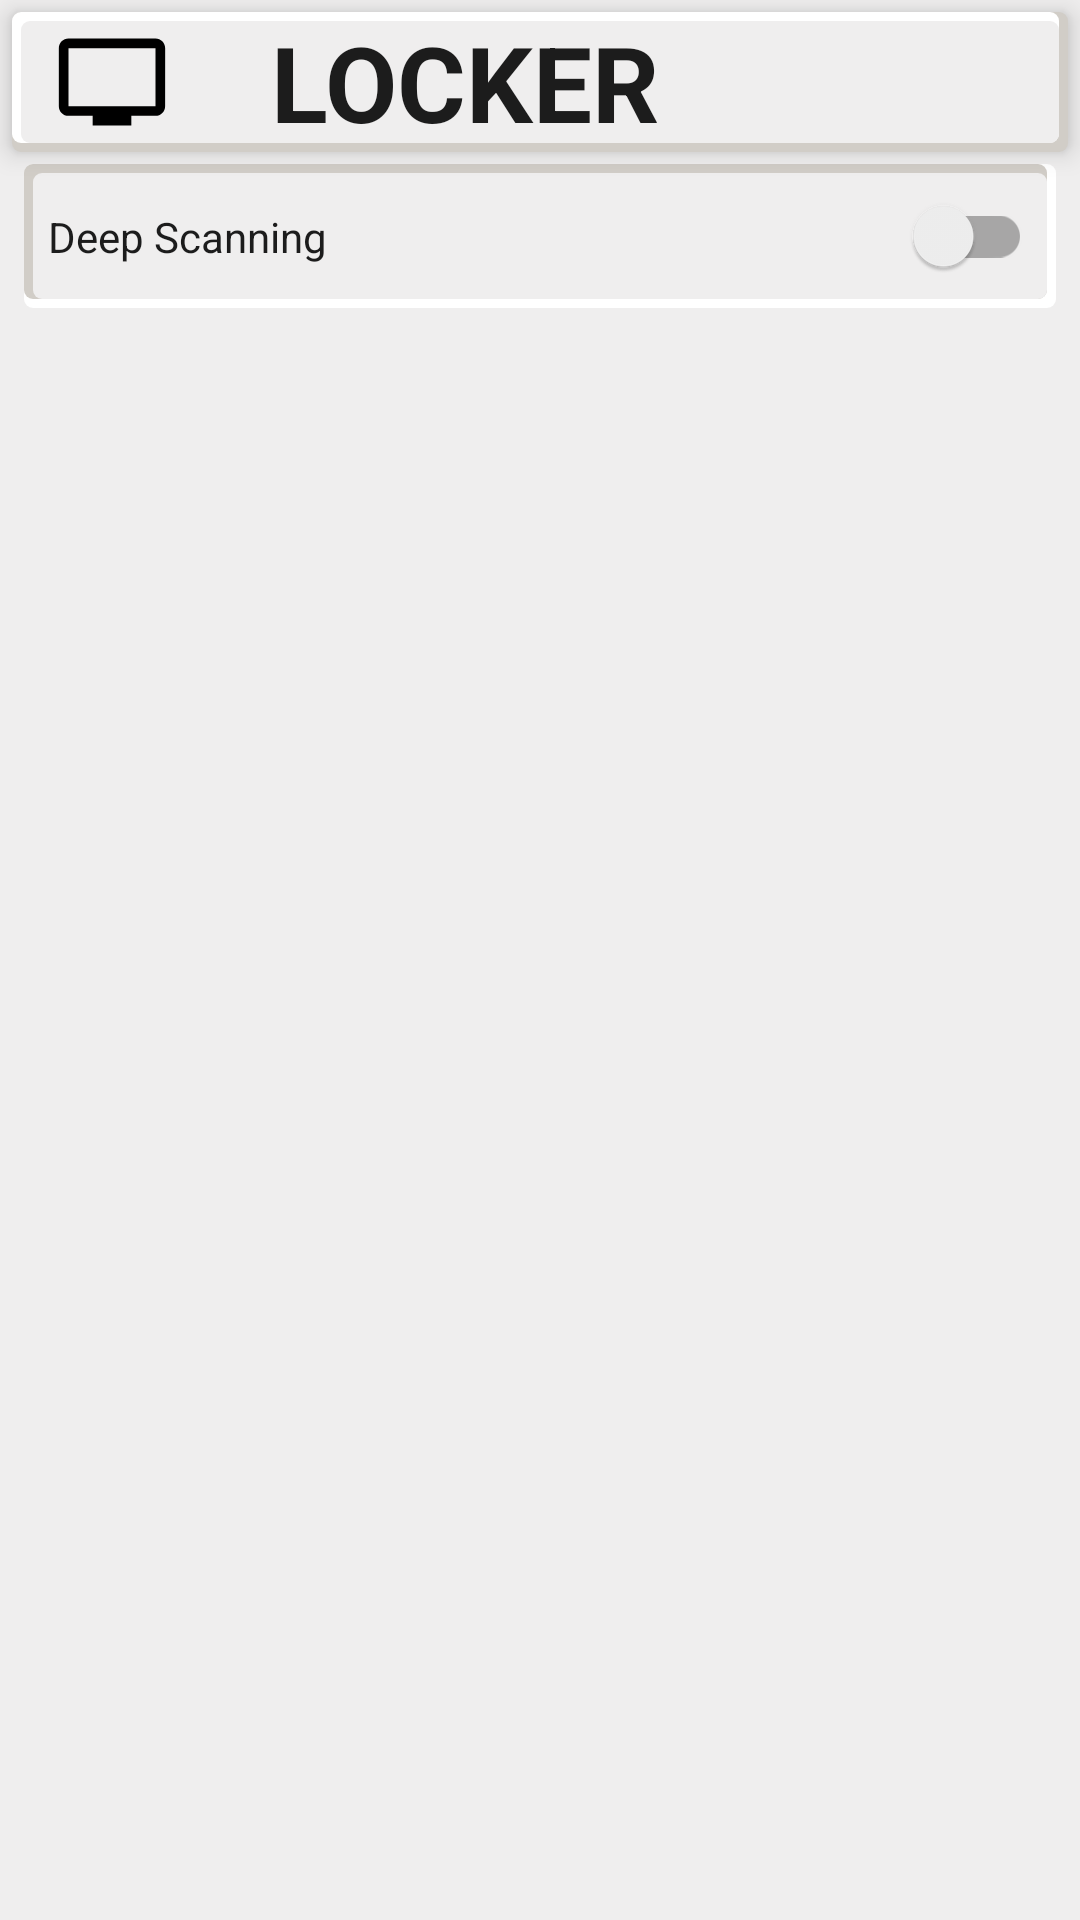

This screen was rendered from an Android layout file. Write that file and the resources it references.
<!-- AndroidManifest.xml: fallback theme Theme.MaterialComponents.DayNight.NoActionBar -->
<!-- res/layout/hidden.xml -->
<?xml version="1.0" encoding="utf-8"?>
<RelativeLayout xmlns:android="http://schemas.android.com/apk/res/android"
    xmlns:app="http://schemas.android.com/apk/res-auto"
    android:layout_width="match_parent"
    android:layout_height="match_parent"
    xmlns:tools="http://schemas.android.com/tools"
    android:background="@color/neu_background">

    <TextView
        android:visibility="gone"
        android:id="@+id/textViewNoVideosFoundHidden"
        android:layout_width="wrap_content"
        android:layout_height="wrap_content"
        android:text="@string/no_videos_found"
        android:textColor="@color/text_color"
        android:fontFamily="serif-monospace"
        android:textSize="35sp"
        android:layout_centerHorizontal="true"
        android:layout_below="@+id/relativeLayoutDeepScanning"/>

    <LinearLayout
        android:id="@+id/linearLayoutLocker"
        android:layout_width="match_parent"
        android:layout_height="wrap_content"
        android:layout_margin="4dp"
        android:orientation="horizontal"
        android:weightSum="100"
        android:background="@drawable/shadow_background_up"
        android:elevation="5dp">

        <ImageView
            android:layout_width="0dp"
            android:layout_height="match_parent"
            android:layout_weight="20"
            android:padding="4dp"
            android:contentDescription="@string/locker"
            android:src="@drawable/ic_personal_video"/>

            <TextView
                android:layout_width="0dp"
                android:layout_height="match_parent"
                android:layout_weight="78"
                android:text="@string/locker_caps"
                android:textStyle="bold"
                android:textColor="@color/text_color"
                android:textSize="35sp"
                android:layout_marginStart="20dp"
                android:maxLines="1"/>
    </LinearLayout>

    <androidx.constraintlayout.widget.ConstraintLayout
        android:id="@+id/relativeLayoutDeepScanning"
        android:layout_width="match_parent"
        android:layout_height="wrap_content"
        android:minHeight="32dp"
        android:layout_marginStart="8dp"
        android:layout_marginEnd="8dp"
        android:background="@drawable/shadow_background_down"
        android:layout_below="@+id/linearLayoutLocker">

        <TextView
            android:id="@+id/textViewDeepScanning"
            android:layout_width="wrap_content"
            android:layout_height="wrap_content"
            android:layout_marginStart="8dp"
            android:text="@string/deep_scanning"
            android:textColor="@color/text_color"
            app:layout_constraintHorizontal_bias="0"
            app:layout_constraintBottom_toBottomOf="parent"
            app:layout_constraintEnd_toStartOf="@+id/switchDeepScanning"
            app:layout_constraintStart_toStartOf="parent"
            app:layout_constraintTop_toTopOf="parent" />

        <androidx.appcompat.widget.SwitchCompat
            android:id="@+id/switchDeepScanning"
            android:layout_width="wrap_content"
            android:layout_height="wrap_content"
            android:layout_marginEnd="8dp"
            android:checked="false"
            android:textOff="@string/off"
            android:textOn="@string/on"
            app:layout_constraintBottom_toBottomOf="parent"
            app:layout_constraintEnd_toEndOf="parent"
            app:layout_constraintHorizontal_bias="1"
            app:layout_constraintStart_toStartOf="parent"
            app:layout_constraintTop_toTopOf="parent" />
    </androidx.constraintlayout.widget.ConstraintLayout>

    <androidx.recyclerview.widget.RecyclerView
        android:id="@+id/recyclerView"
        android:layout_width="match_parent"
        android:layout_height="match_parent"
        android:layout_below="@+id/relativeLayoutDeepScanning"
        android:layout_marginTop="8dp"
        tools:itemCount="8"
        tools:listitem="@layout/file_list" />

</RelativeLayout>
<!-- res/layout/file_list.xml (included above) -->
<?xml version="1.0" encoding="utf-8"?>
<LinearLayout xmlns:android="http://schemas.android.com/apk/res/android"
    android:orientation="horizontal"
    android:layout_width="match_parent"
    android:layout_height="wrap_content"
    android:id="@+id/linearLayoutFileList"
    android:layout_margin="6dp"
    android:padding="4dp"
    android:background="@drawable/shadow_background_up">

    <ImageView
        android:id="@+id/ImageViewThumbnail"
        android:layout_width="80dp"
        android:layout_height="80dp"
        android:layout_marginStart="12dp"
        android:layout_marginTop="4dp"
        android:layout_marginBottom="4dp"
        android:paddingBottom="4dp"
        android:padding="4dp"
        android:background="@drawable/shadow_background_down"
        android:contentDescription="@string/video_thumb"
        android:layout_gravity="center_vertical"/>

    <TextView
        android:id="@+id/TextViewTitle"
        android:layout_width="0dp"
        android:layout_height="wrap_content"
        android:layout_weight="1"
        android:layout_gravity="center"
        android:textAllCaps="false"
        android:textStyle="normal"
        android:text="@string/dummy"
        android:layout_marginStart="4dp"
        android:padding="4dp"
        android:textColor="@color/text_color"
        android:textSize="16sp"
        android:fontFamily="sans-serif"
        android:maxLines="4"/>

    <ImageView
        android:id="@+id/ImageButtonMore"
        android:layout_width="wrap_content"
        android:layout_height="wrap_content"
        android:layout_marginStart="4dp"
        android:src="@drawable/ic_more"
        android:background="@color/neu_background"
        android:contentDescription="@string/more"
        android:layout_gravity="center_vertical"/>

</LinearLayout>
<!-- resources referenced by this layout -->
<resources>
  <color name="neu_background">#EFEEEE</color>
  <color name="text_color">#1C1C1C</color>
  <!-- drawable ic_more (drawable) -->
  <vector android:height="24dp" android:tint="@color/black_white"
      android:viewportHeight="24" android:viewportWidth="24"
      android:width="24dp" xmlns:android="http://schemas.android.com/apk/res/android">
      <path android:fillColor="@android:color/white" android:pathData="M12,8c1.1,0 2,-0.9 2,-2s-0.9,-2 -2,-2 -2,0.9 -2,2 0.9,2 2,2zM12,10c-1.1,0 -2,0.9 -2,2s0.9,2 2,2 2,-0.9 2,-2 -0.9,-2 -2,-2zM12,16c-1.1,0 -2,0.9 -2,2s0.9,2 2,2 2,-0.9 2,-2 -0.9,-2 -2,-2z"/>
  </vector>
  <!-- drawable ic_personal_video (drawable) -->
  <vector
      android:height="24dp"
      android:tint="@color/black_white"
      android:viewportHeight="24"
      android:viewportWidth="24"
      android:width="24dp"
      xmlns:android="http://schemas.android.com/apk/res/android">
      <path
          android:fillColor="@color/black_white"
          android:pathData="M21,3L3,3c-1.11,0 -2,0.89 -2,2v12c0,1.1 0.89,2 2,2h5v2h8v-2h5c1.1,0 1.99,-0.9 1.99,-2L23,5c0,-1.11 -0.9,-2 -2,-2zM21,17L3,17L3,5h18v12z"/>
  </vector>
  <!-- drawable shadow_background_down (drawable) -->
  <?xml version="1.0" encoding="utf-8"?>
  <layer-list xmlns:android="http://schemas.android.com/apk/res/android">
  
      <item>
          <shape android:shape="rectangle">
              <solid android:color="@color/neu_top_left"/>
              <corners android:radius="3dp" />
          </shape>
      </item>
  
      <item
          android:left="3dp"
          android:bottom="3dp">
          <shape android:shape="rectangle">
              <corners android:radius="3dp" />
          </shape>
      </item>
  
      <item
          android:bottom="3dp"
          android:right="3dp">
          <shape android:shape="rectangle">
              <solid android:color="@color/neu_bottom_right"/>
              <corners android:radius="3dp" />
          </shape>
      </item>
  
      <item
          android:left="3dp"
          android:right="3dp"
          android:bottom="3dp"
          android:top="3dp">
          <shape android:shape="rectangle">
              <solid android:color="@color/neu_background"/>
              <corners android:radius="3dp" />
          </shape>
      </item>
  
  </layer-list>
  <!-- drawable shadow_background_up (drawable) -->
  <?xml version="1.0" encoding="utf-8"?>
  <layer-list xmlns:android="http://schemas.android.com/apk/res/android">
  
      <item>
          <shape android:shape="rectangle">
              <solid android:color="@color/neu_bottom_right"/>
              <corners android:radius="3dp" />
          </shape>
      </item>
  
      <item
          android:left="3dp"
          android:bottom="3dp">
          <shape android:shape="rectangle">
              <corners android:radius="3dp" />
          </shape>
      </item>
  
      <item
          android:bottom="3dp"
          android:right="3dp">
          <shape android:shape="rectangle">
              <solid android:color="@color/neu_top_left"/>
              <corners android:radius="3dp" />
          </shape>
      </item>
  
      <item
          android:left="3dp"
          android:right="3dp"
          android:bottom="3dp"
          android:top="3dp">
          <shape android:shape="rectangle">
              <solid android:color="@color/neu_background"/>
              <corners android:radius="3dp" />
          </shape>
      </item>
  
  </layer-list>
  <string name="deep_scanning">Deep Scanning</string>
  <string name="dummy">sjkjks</string>
  <string name="locker">Locker</string>
  <string name="locker_caps">LOCKER</string>
  <string name="more">more</string>
  <string name="no_videos_found">No Videos Found</string>
  <string name="off">OFF</string>
  <string name="on">ON</string>
  <string name="video_thumb">video thumb</string>
  <color name="black_white">#000000</color>
  <color name="neu_top_left">#FFFFFF</color>
  <color name="neu_bottom_right">#D1CDC7</color>
</resources>
